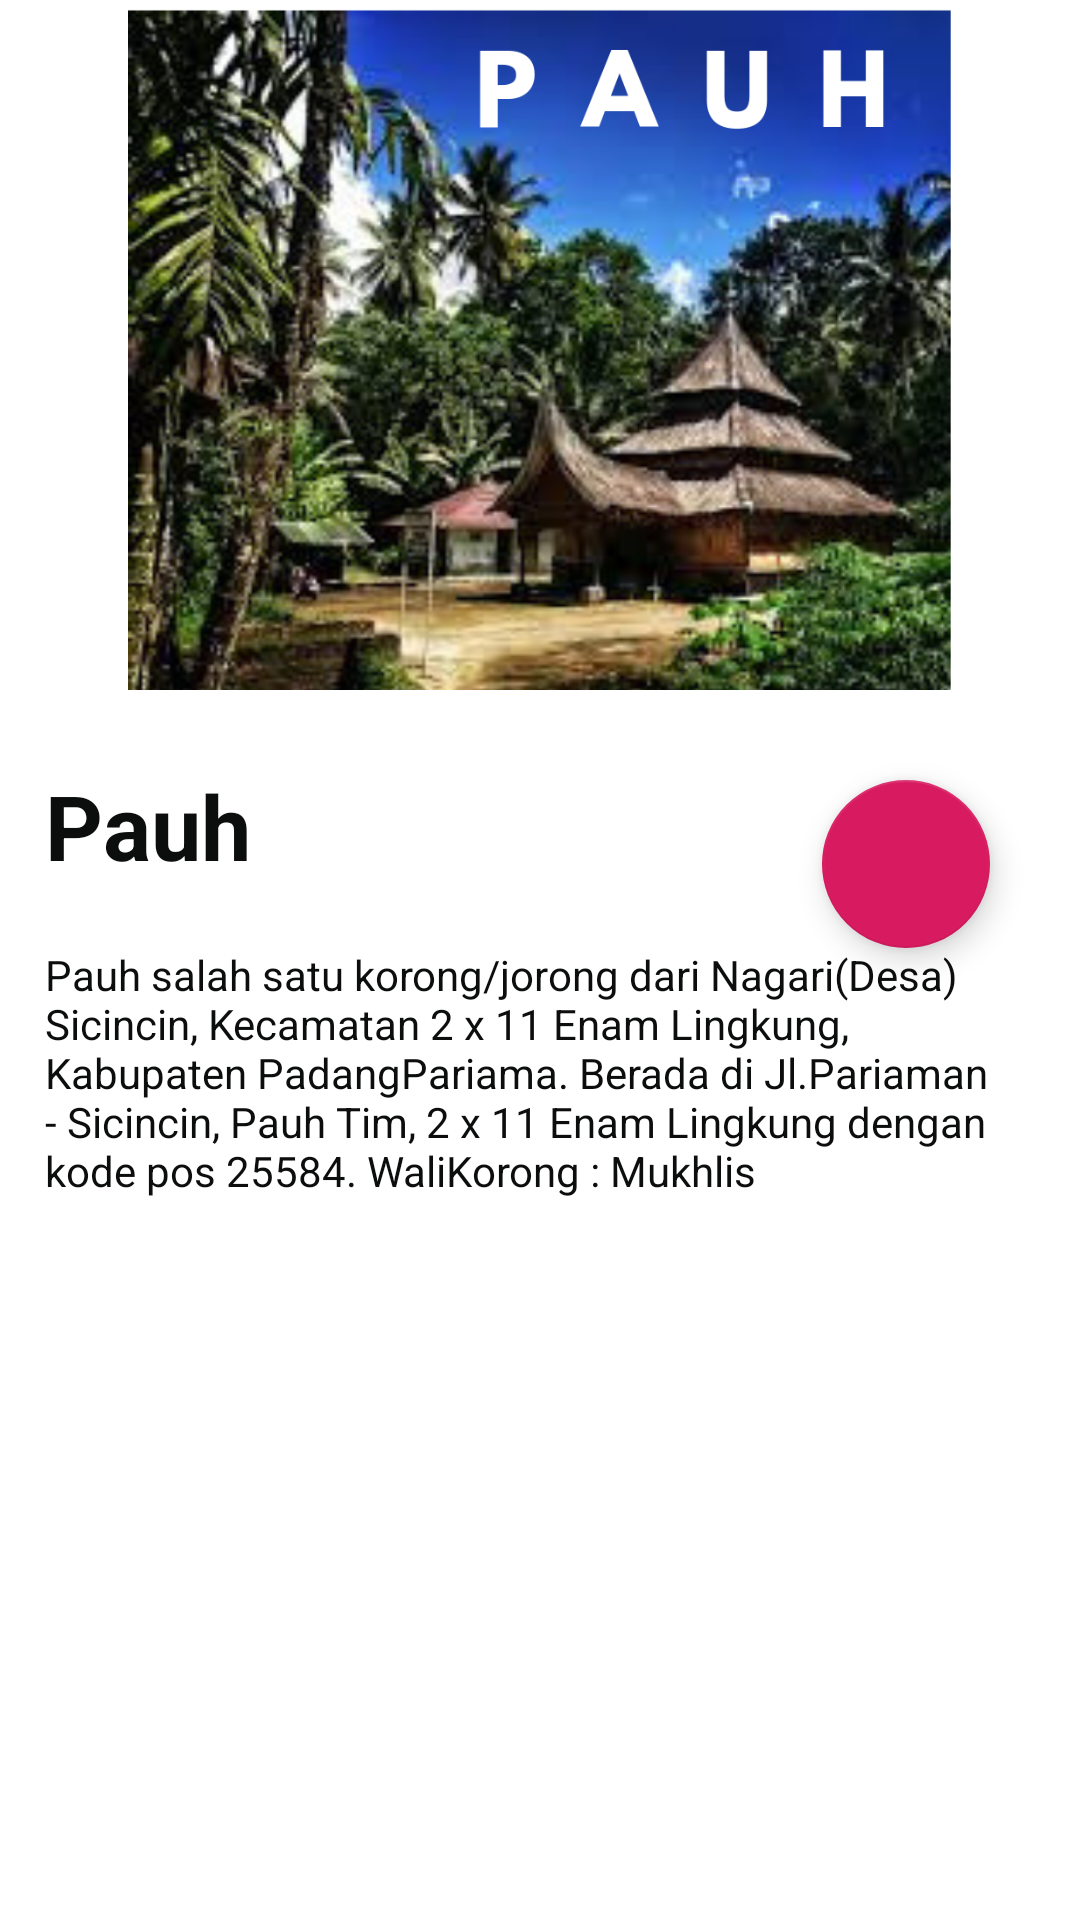

Produce the Android XML layout that renders to this screen, including the resource entries it uses.
<!-- AndroidManifest.xml: application theme AppTheme -->
<!-- res/layout/detail_peta.xml -->
<?xml version="1.0" encoding="utf-8"?>
<ScrollView
        xmlns:android="http://schemas.android.com/apk/res/android"
        xmlns:tools="http://schemas.android.com/tools"
        xmlns:app="http://schemas.android.com/apk/res-auto"
        android:layout_width="match_parent"
        android:layout_height="match_parent"
        android:background="@color/white"
        tools:context=".ui.ui.DetailPeta">

<RelativeLayout
        xmlns:android="http://schemas.android.com/apk/res/android"
        xmlns:tools="http://schemas.android.com/tools"
        xmlns:app="http://schemas.android.com/apk/res-auto"
        android:layout_width="match_parent"
        android:layout_height="match_parent">

    <ImageView
            android:id="@+id/gambar"
            android:src="@drawable/pauh"
            android:layout_width="match_parent"
            android:layout_height="230dp"/>

    <TextView
            android:id="@+id/judul"
            android:layout_below="@+id/gambar"
            android:layout_width="match_parent"
            android:layout_height="wrap_content"
            android:textSize="30dp"
            android:textStyle="bold"
            android:textColor="@color/hitam"
            android:text="Pauh"
            android:paddingRight="15dp"
            android:paddingLeft="15dp"
            android:paddingTop="25dp"/>

    <TextView
            android:id="@+id/penjelasan"
            android:layout_below="@+id/judul"
            android:layout_width="match_parent"
            android:layout_height="wrap_content"
            android:text="@string/pauh"
            android:layout_marginTop="5dp"
            android:textColor="@color/hitam"
            android:padding="15dp"/>
    
    <android.support.design.widget.FloatingActionButton
            android:id="@+id/fab"
            android:layout_width="wrap_content"
            android:layout_height="wrap_content"
            android:src="@drawable/ic_navigation"
            android:layout_margin="30dp"
            android:layout_below="@id/gambar"
            android:layout_alignParentRight="true"
            app:fabSize="normal"/>

    
            
            
            
            
            
            
            
            




</RelativeLayout>
</ScrollView>
<!-- resources referenced by this layout -->
<resources>
  <color name="colorAccent">#D81B60</color>
  <color name="hitam">#0c0d0d</color>
  <color name="white">#ffffff</color>
  <!-- drawable pauh: png bitmap (drawable, 992514 bytes) -->
  <string name="pauh">Pauh salah satu korong/jorong dari Nagari(Desa) Sicincin, Kecamatan 2 x 11 Enam Lingkung,
          Kabupaten PadangPariama.
          Berada di Jl.Pariaman - Sicincin, Pauh Tim, 2 x 11 Enam Lingkung dengan kode pos 25584.
          WaliKorong : Mukhlis
  
      </string>
  <style name="AppTheme" parent="Base.Theme.AppCompat.Light.DarkActionBar">
          
          <item name="colorPrimary">@color/colorPrimary</item>
          <item name="colorPrimaryDark">@color/colorPrimaryDark</item>
          <item name="colorAccent">@color/colorAccent</item>
      </style>
  <color name="colorPrimary">#3bc6e9</color>
  <color name="colorPrimaryDark">#00574B</color>
</resources>
